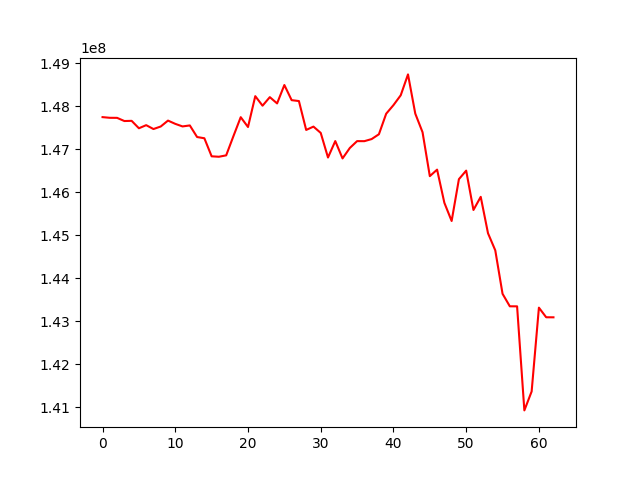

Source data for this figure (header and first rows):
, 0
0, 147747781
1, 147732056
2, 147730907
3, 147656971
4, 147661513
5, 147488899
6, 147561165
7, 147470847
8, 147529909
9, 147667293
10, 147591319
11, 147531619
12, 147554765
13, 147285245
14, 147256578
15, 146837003
16, 146826711
17, 146859364
18, 147307665
19, 147746493
20, 147517897
21, 148235132
22, 148013535
23, 148212301
24, 148066637
25, 148494201
26, 148142192
27, 148121546
28, 147449731
29, 147527447
30, 147380730
31, 146808932
32, 147191046
33, 146787732
34, 147030468
35, 147189993
36, 147188976
37, 147237786
38, 147349558
39, 147827039
40, 148026690
41, 148255848
42, 148740987
43, 147829695
44, 147397008
45, 146375926
46, 146527163
47, 145756267
48, 145333512
49, 146305485
50, 146504376
51, 145589340
52, 145894918
53, 145048687
54, 144651371
55, 143641125
56, 143350429
57, 143349400
58, 140930603
59, 141370511
... 3 more rows
